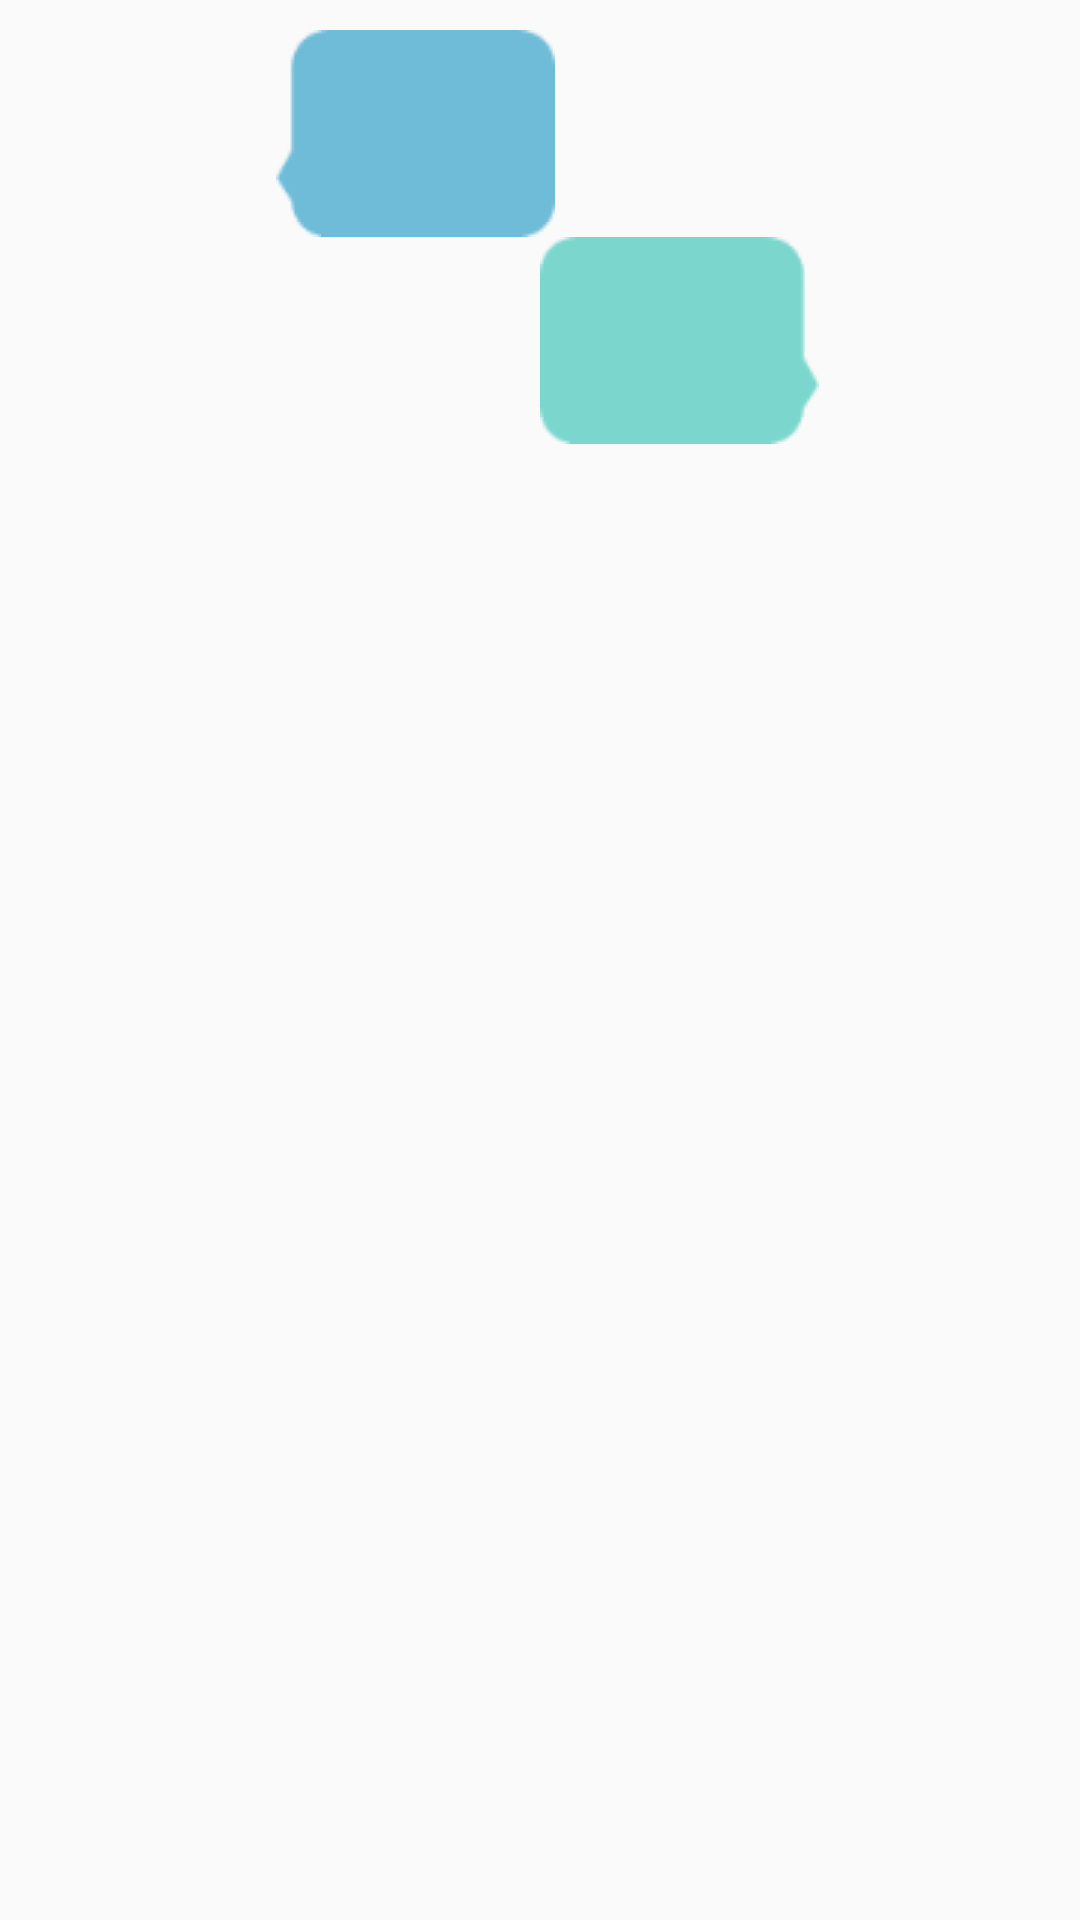

Layout XML and referenced resources for this Android screen:
<!-- AndroidManifest.xml: application theme AppTheme -->
<!-- res/layout/chat.xml -->
<?xml version="1.0" encoding="utf-8"?>
<LinearLayout xmlns:android="http://schemas.android.com/apk/res/android"
    android:layout_width="match_parent"
    android:layout_height="match_parent"
    android:orientation="vertical"
    android:padding="10dp">

    <LinearLayout
        android:layout_width="wrap_content"
        android:layout_height="wrap_content"
        android:orientation="horizontal">

        <ImageView
            android:id="@+id/head_left"
            android:layout_width="82dp"
            android:layout_height="match_parent"
            android:layout_gravity="left"
            android:src="@drawable/head1"
            />

        <LinearLayout
            android:id="@+id/left_layout"
            android:layout_height="wrap_content"
            android:layout_width="wrap_content"
            android:layout_gravity="left"
            android:background="@drawable/chat_msg1">

            <TextView
                android:id="@+id/left_msg"
                android:layout_width="wrap_content"
                android:layout_height="wrap_content"
                android:layout_gravity="center"
                android:layout_margin="10dp"
                android:textColor="#fff"/>
        </LinearLayout>
    </LinearLayout>

    <LinearLayout
        android:layout_width="wrap_content"
        android:layout_height="wrap_content"
        android:layout_gravity="right"
        android:orientation="horizontal">

        <LinearLayout
            android:id="@+id/right_layout"
            android:layout_height="wrap_content"
            android:layout_width="wrap_content"
            android:layout_gravity="right"
            android:background="@drawable/chat_msg2">

            <TextView
                android:id="@+id/right_msg"
                android:layout_width="wrap_content"
                android:layout_height="wrap_content"
                android:layout_gravity="center"
                android:layout_margin="10dp"/>

        </LinearLayout>

        <ImageView
            android:id="@+id/head_right"
            android:layout_width="77dp"
            android:layout_height="match_parent"
            android:src="@drawable/head2"/>
    </LinearLayout>

</LinearLayout>
<!-- resources referenced by this layout -->
<resources>
  <style name="AppTheme" parent="Theme.AppCompat.Light.NoActionBar">
          
          <item name="colorPrimary">#73C1AE</item>
          <item name="colorPrimaryDark">#73C1AE</item>
          <item name="colorAccent">@color/colorAccent</item>
      </style>
  <color name="colorAccent">#D81B60</color>
</resources>
